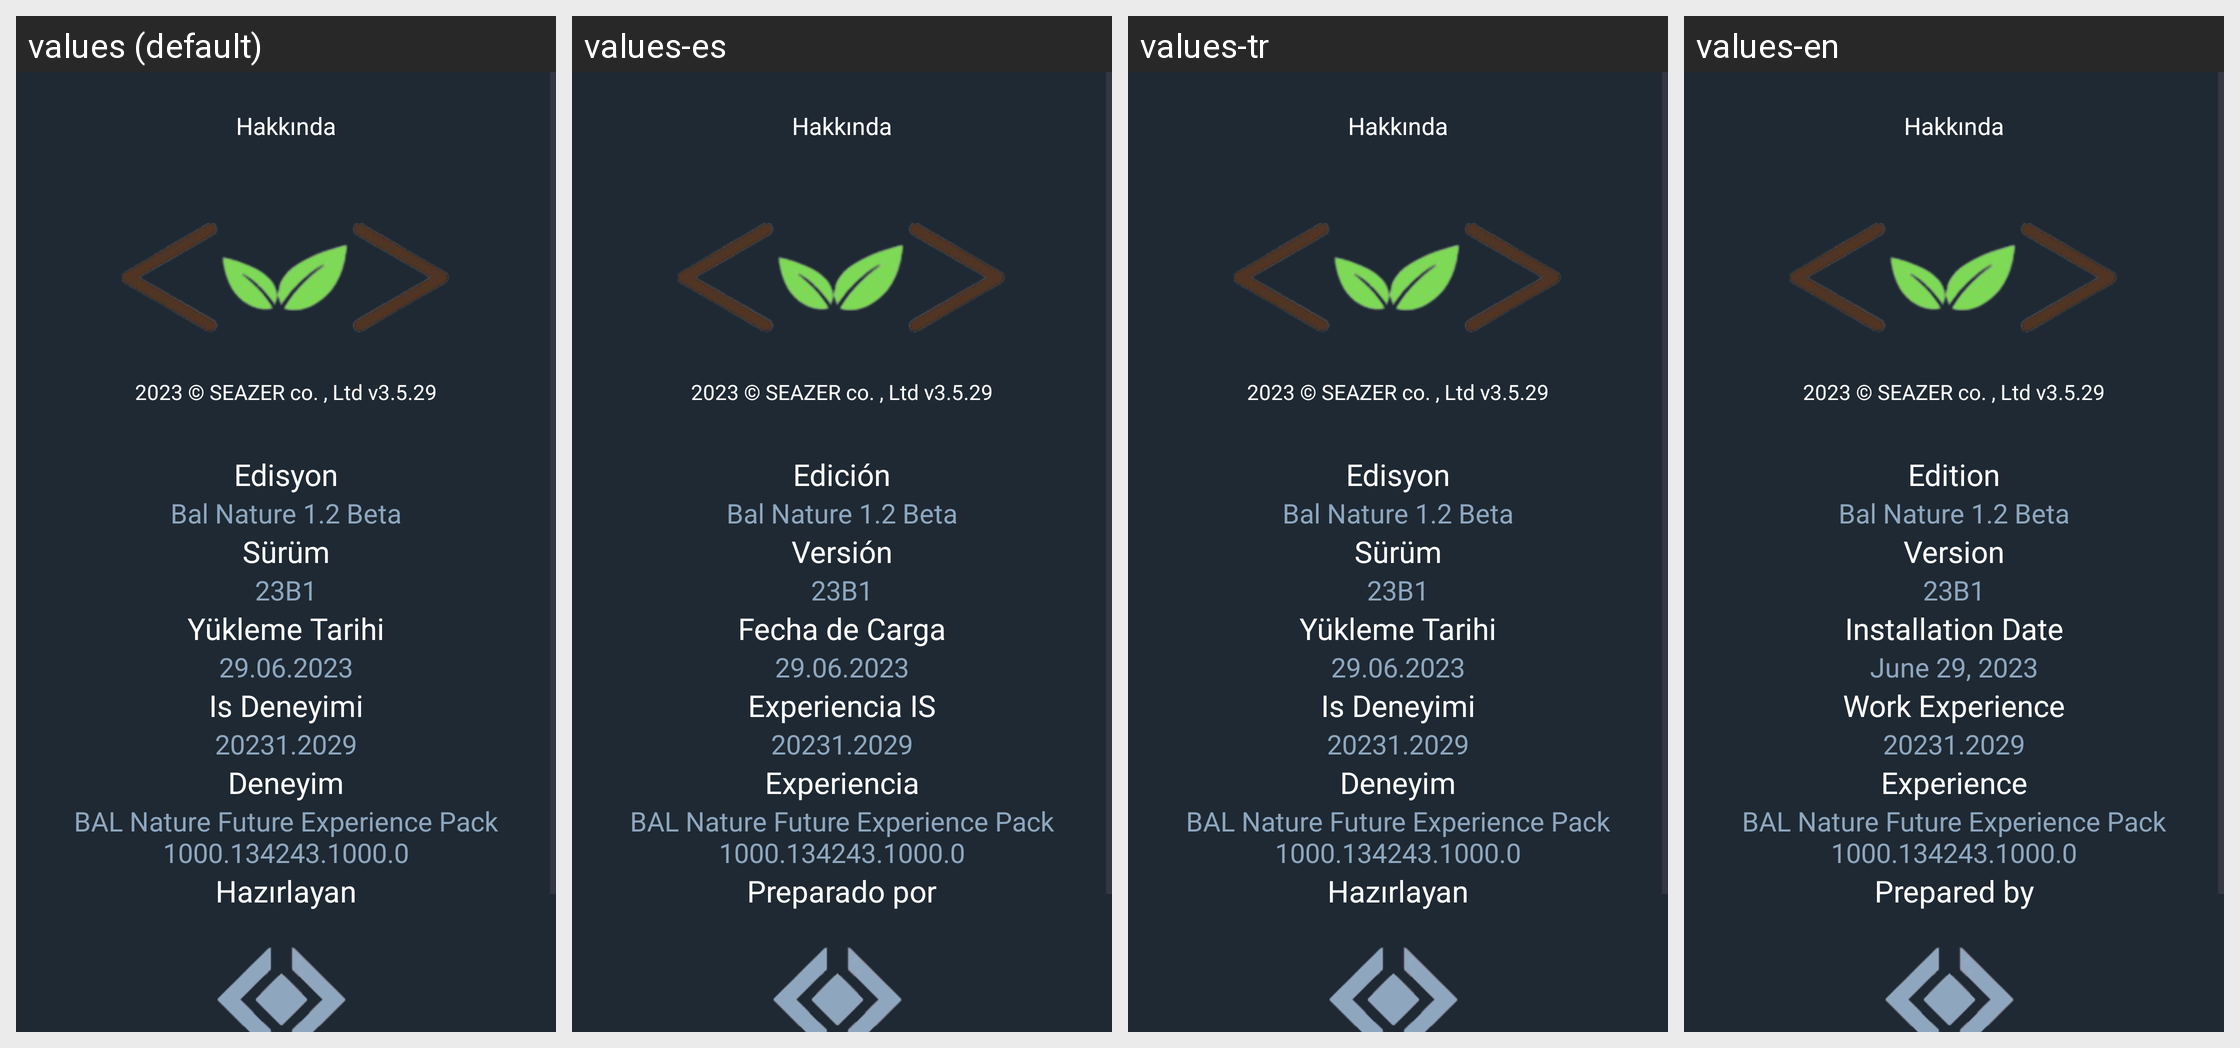

Strings drawn on this Android screen and how each of the app's shown locales translates them:
Android screen res/layout/fragment_ayarlar_hakkinda.xml rendered under 4 locales, left to right: values (default), values-es, values-tr, values-en. Device: Nexus 5 (rendered at 1080×1920; each locale shown at half size, 540×960, under a caption strip naming it); theme Theme.Balnature.
Strings drawn on this screen, with the default value and each locale's value (text and hints the layout hard-codes, and strings that could not be matched under every locale, appear in the picture but are not listed):

fragment_hakkinda_bilgi_deneyim_icerik
  values: BAL Nature Future Experience Pack 1000.134243.1000.0
  values-es: BAL Nature Future Experience Pack 1000.134243.1000.0
  values-tr: BAL Nature Future Experience Pack 1000.134243.1000.0
  values-en: BAL Nature Future Experience Pack 1000.134243.1000.0

fragment_hakkinda_bilgi_edisyon
  values: Edisyon
  values-es: Edición
  values-tr: Edisyon
  values-en: Edition

fragment_hakkinda_bilgi_edisyon_icerik_
  values: Bal Nature 1.2 Beta
  values-es: Bal Nature 1.2 Beta
  values-tr: Bal Nature 1.2 Beta
  values-en: Bal Nature 1.2 Beta

fragment_hakkinda_bilgi_deneyim
  values: Deneyim
  values-es: Experiencia
  values-tr: Deneyim
  values-en: Experience
